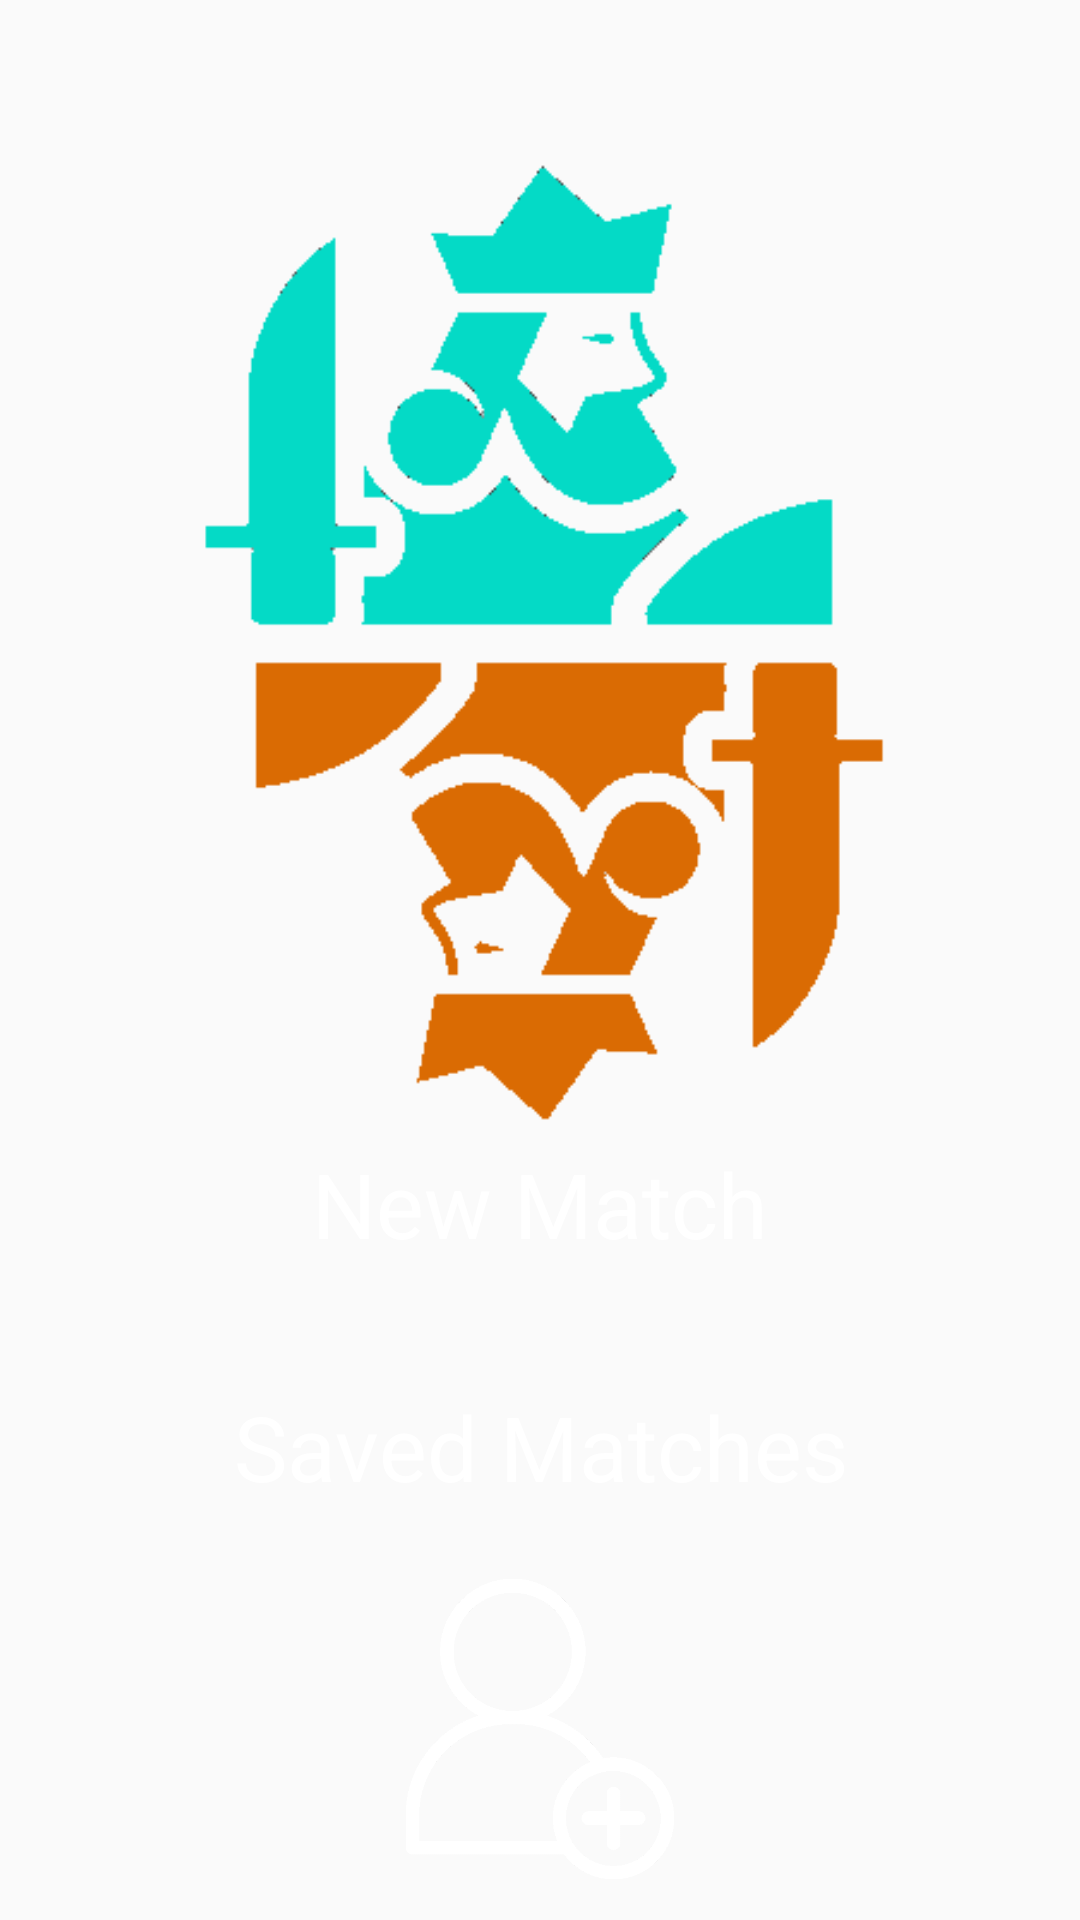

This screen was rendered from an Android layout file. Write that file and the resources it references.
<!-- AndroidManifest.xml: application theme Theme.AppCompat.NoActionBar -->
<!-- res/layout/activity_main_menu.xml -->
<?xml version="1.0" encoding="utf-8"?>
<androidx.constraintlayout.widget.ConstraintLayout xmlns:android="http://schemas.android.com/apk/res/android"
    xmlns:app="http://schemas.android.com/apk/res-auto"
    xmlns:tools="http://schemas.android.com/tools"
    android:layout_width="match_parent"
    android:layout_height="match_parent"
    tools:context=".MainMenu">

    <ImageView
        android:layout_width="wrap_content"
        android:layout_height="wrap_content"
        android:scaleX="0.8"
        android:scaleY="0.8"
        android:src="@drawable/kings_sharp"
        app:layout_constraintStart_toStartOf="parent"
        app:layout_constraintEnd_toEndOf="parent"
        app:layout_constraintTop_toTopOf="parent"
        app:layout_constraintBottom_toBottomOf="parent"
        app:layout_constraintVertical_bias="0.05"
        android:id="@+id/kingsImage">
    </ImageView>

    <Button
        android:layout_width="300dp"
        android:layout_height="60dp"
        android:gravity="center"
        android:id="@+id/newMatchButton"
        android:text="New Match"
        android:textSize="30dp"
        android:background="@drawable/rounded_text_neutral"
        android:textColor="@color/white"
        app:layout_constraintStart_toStartOf="parent"
        app:layout_constraintEnd_toEndOf="parent"
        app:layout_constraintTop_toTopOf="parent"
        app:layout_constraintBottom_toBottomOf="parent"
        app:layout_constraintVertical_bias="0.64">
    </Button>

    <Button
        android:layout_width="300dp"
        android:layout_height="60dp"
        android:gravity="center"
        android:id="@+id/savedMatchesButton"
        android:text="Saved Matches"
        android:textSize="30dp"
        android:background="@drawable/rounded_text_neutral"
        android:textColor="@color/white"
        app:layout_constraintStart_toStartOf="parent"
        app:layout_constraintEnd_toEndOf="parent"
        app:layout_constraintTop_toTopOf="parent"
        app:layout_constraintBottom_toBottomOf="parent"
        app:layout_constraintVertical_bias="0.78">
    </Button>

    <ImageView
        android:layout_width="100dp"
        android:layout_height="100dp"
        android:id="@+id/addPlayerButton"
        android:src="@drawable/add_user"
        app:layout_constraintTop_toBottomOf="@id/savedMatchesButton"
        app:layout_constraintBottom_toBottomOf="parent"
        app:layout_constraintStart_toStartOf="parent"
        app:layout_constraintEnd_toEndOf="parent">
    </ImageView>


</androidx.constraintlayout.widget.ConstraintLayout>
<!-- resources referenced by this layout -->
<resources>
  <color name="white">#FFFFFFFF</color>
  <!-- drawable add_user: png bitmap (drawable, 7330 bytes) -->
  <!-- drawable kings_sharp: png bitmap (drawable, 9759 bytes) -->
  <style name="Theme.AppCompat.NoActionBar" parent="android:Theme.Material.Light.NoActionBar" />
</resources>
